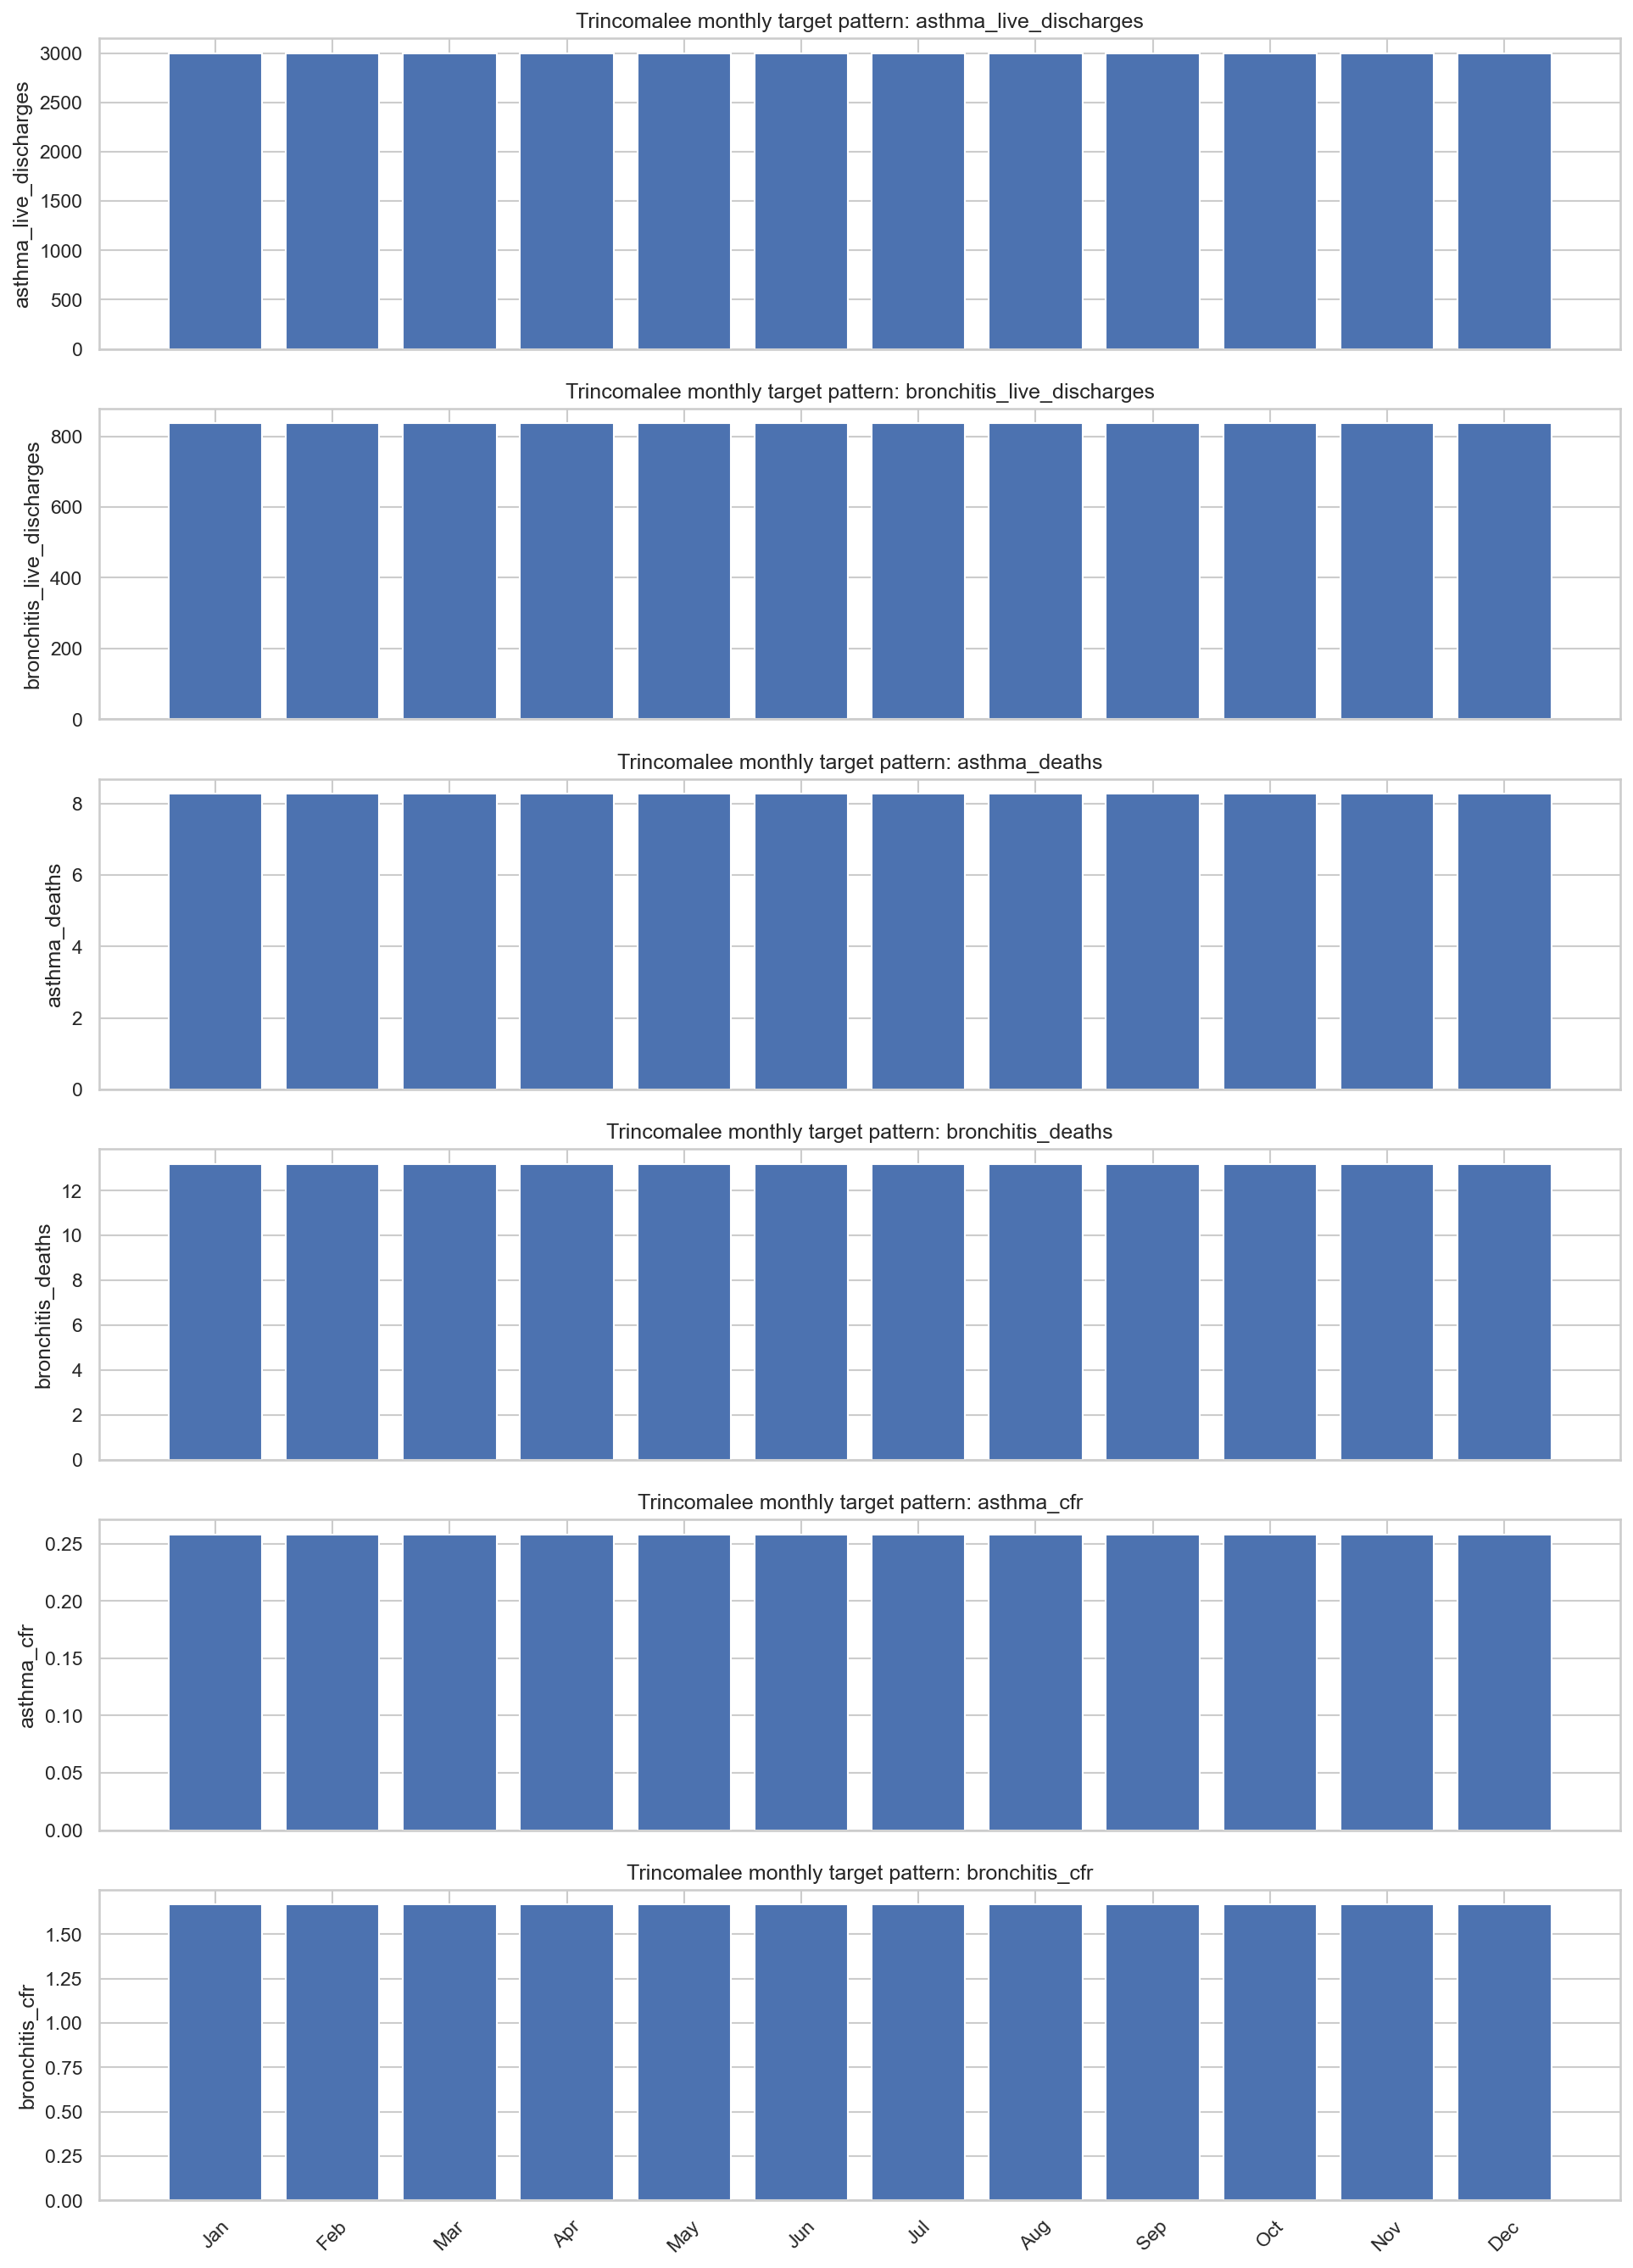

Data behind this chart, as committed beside it:
month, asthma_live_discharges, bronchitis_live_discharges, asthma_deaths, bronchitis_deaths, asthma_cfr, bronchitis_cfr
January, 2999, 836.6, 8.273, 13.18, 0.2582, 1.666
February, 2999, 836.6, 8.273, 13.18, 0.2582, 1.666
March, 2999, 836.6, 8.273, 13.18, 0.2582, 1.666
April, 2999, 836.6, 8.273, 13.18, 0.2582, 1.666
May, 2999, 836.6, 8.273, 13.18, 0.2582, 1.666
June, 2999, 836.6, 8.273, 13.18, 0.2582, 1.666
July, 2999, 836.6, 8.273, 13.18, 0.2582, 1.666
August, 2999, 836.6, 8.273, 13.18, 0.2582, 1.666
September, 2999, 836.6, 8.273, 13.18, 0.2582, 1.666
October, 2999, 836.6, 8.273, 13.18, 0.2582, 1.666
November, 2999, 836.6, 8.273, 13.18, 0.2582, 1.666
December, 2999, 836.6, 8.273, 13.18, 0.2582, 1.666
